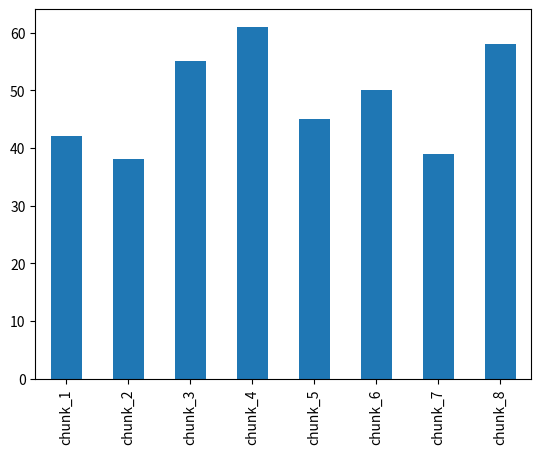

This chart was generated by the following Python code:
import pandas as pd
import matplotlib.pyplot as plt

token_counts = pd.Series([42, 38, 55, 61, 45, 50, 39, 58],
                          index=[f'chunk_{i}' for i in range(1,9)])


# This is way to plot multiple graph in one plate
# fig, axes = plt.subplots(2, 2)          # 4 separate, independent drawing areas
# token_counts.plot(kind='bar', ax=axes[0,1])   # this chart -> that specific axes
# token_counts.plot(kind='pie', ax=axes[1,1])  # this chart -> a different axes

## Always close window before printing another plate otherwise it overlaped
print(token_counts.plot(kind='bar'))
plt.savefig('bar_chart.png') # .savefig can save those chart in a file 
# print(token_counts.plot(kind='hist'))
# print(token_counts.plot(kind='line'))
# print(token_counts.plot(kind='pie'))
plt.show() 
